Labelled photos from "dataset", an image-classification folder in ShubhamPatil200507/EcoSort. The possible labels are: batteries, e-waste, general residual waste, glass, hazardous waste, metal, organic food waste, paper cardboard, plastic, textile.

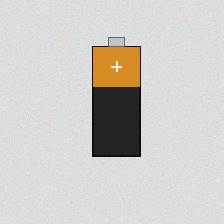
Label: batteries

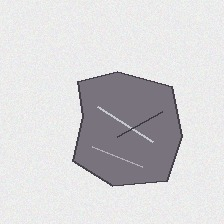
Label: general residual waste

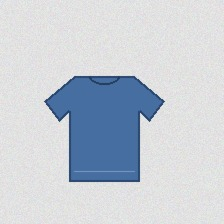
Label: textile

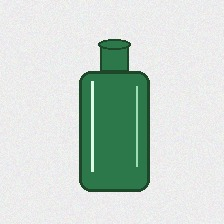
Label: glass

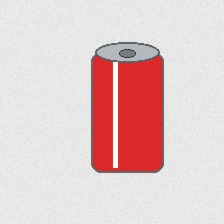
Label: metal

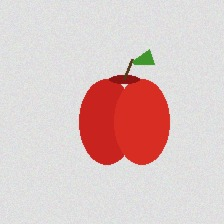
Label: organic food waste
